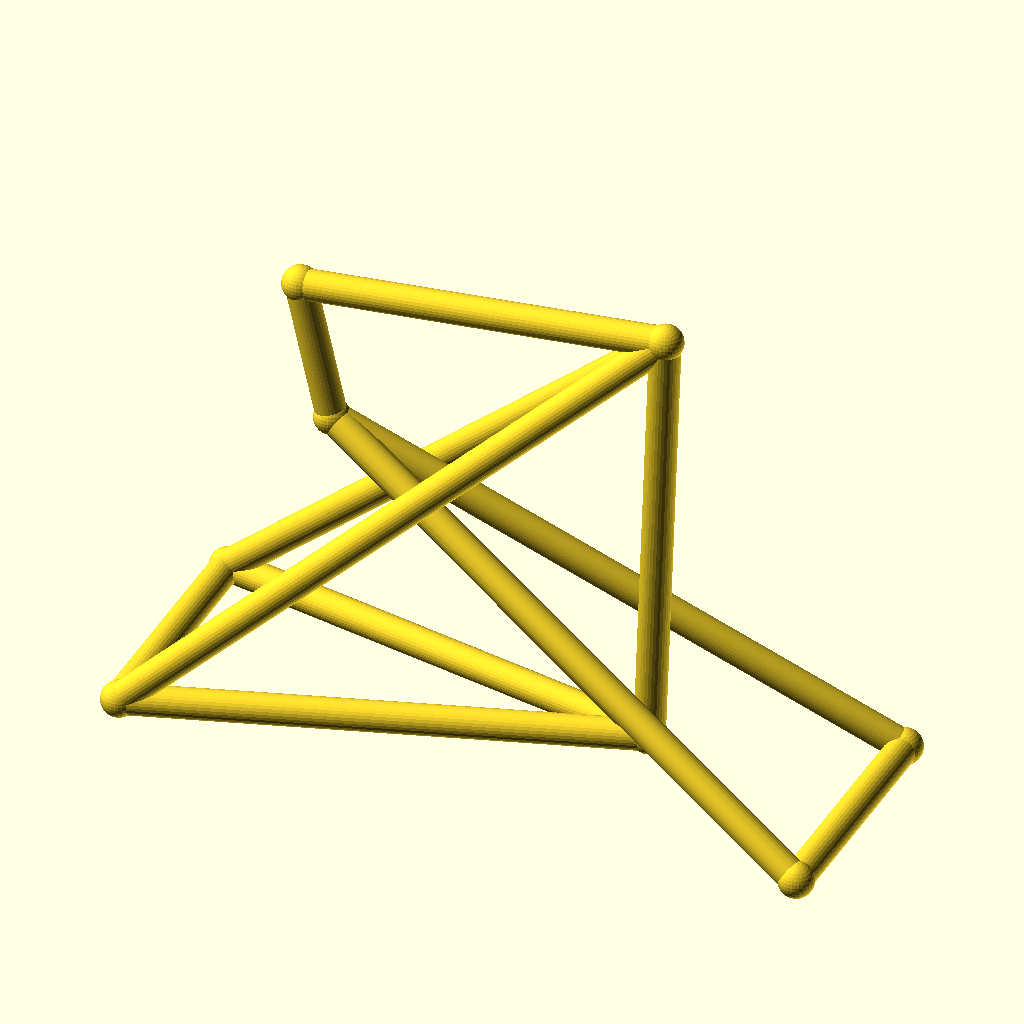
Cell 1: rendered with the file's own defaults.
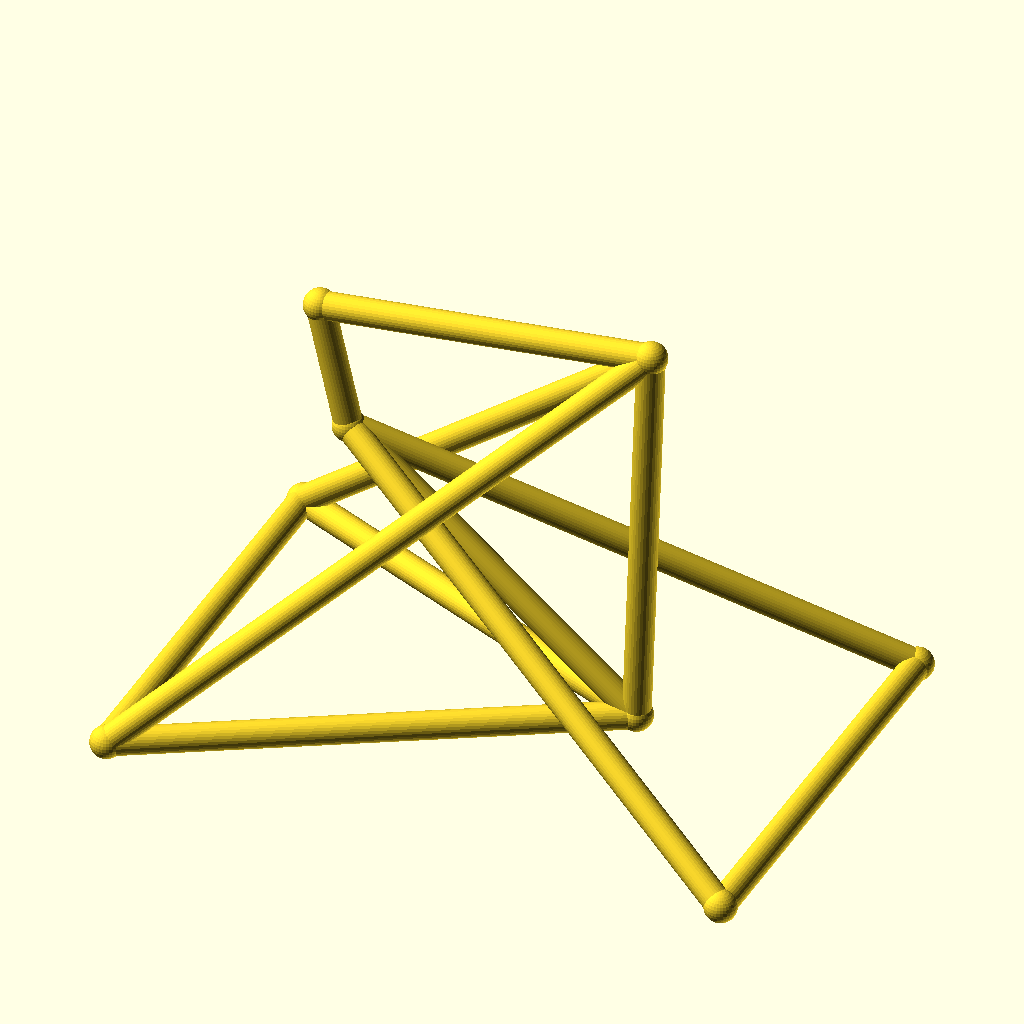
Cell 2: track = 88 (everything else at default).
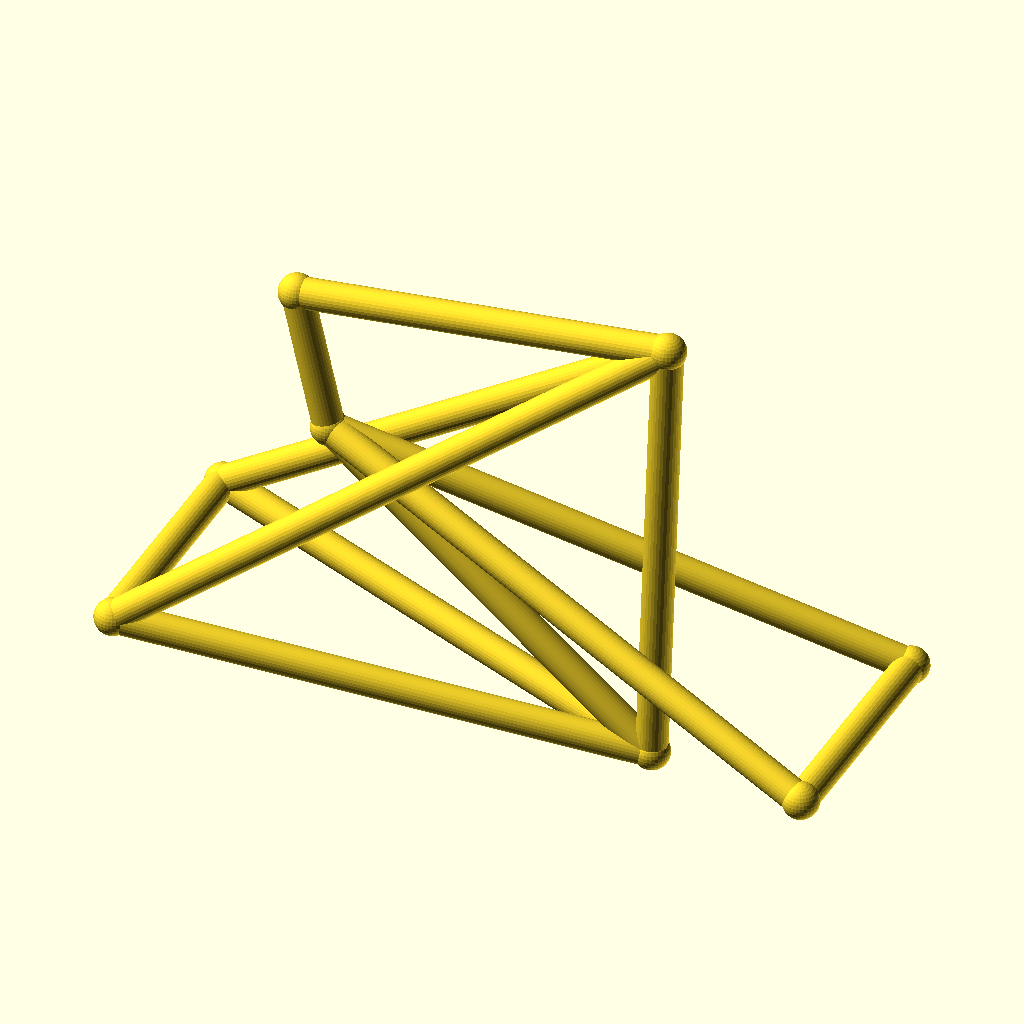
Cell 3: the same model with hub_z = 40.
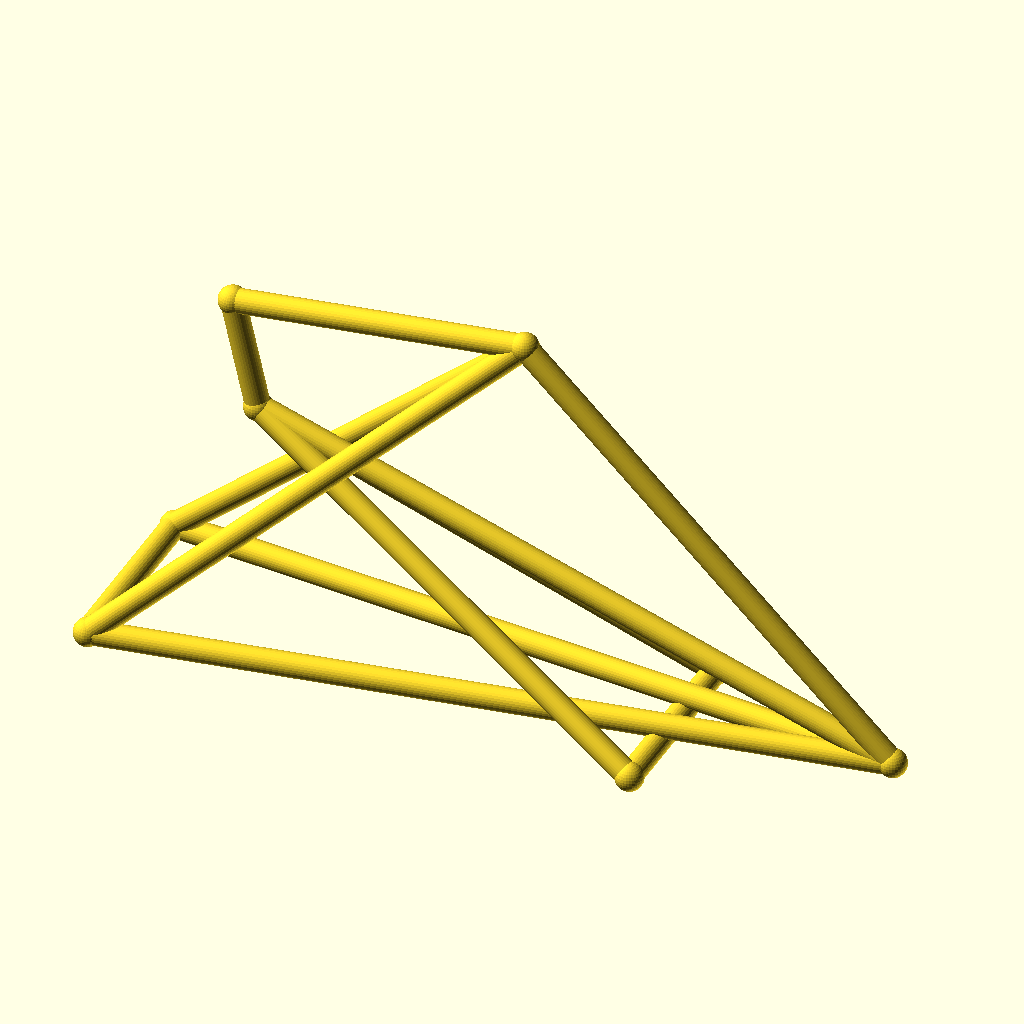
Cell 4: the same model with bb_x = 180.
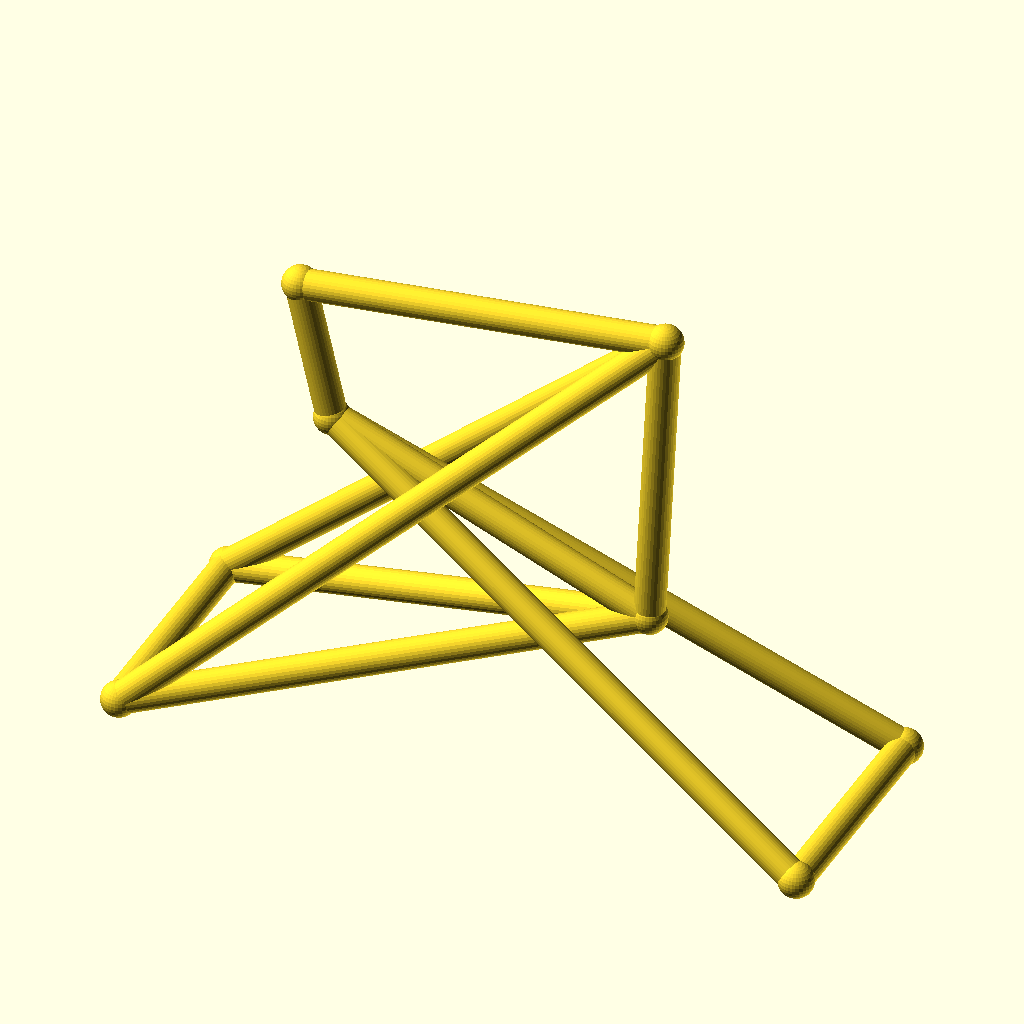
Cell 5: the same model with bb_z = 50.
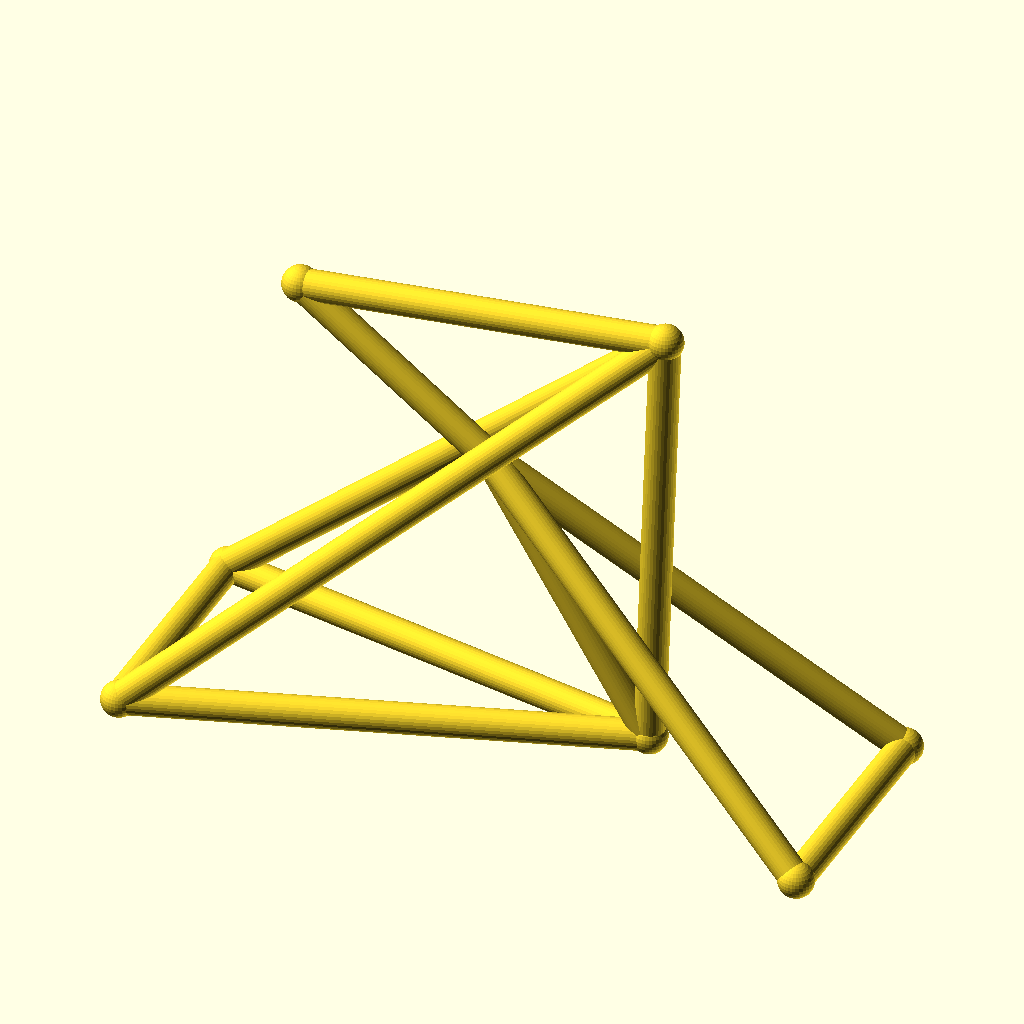
Cell 6: the same model with ht_bot_x = 60.
The same orthographic view direction (rotation 55°, 0°, 25°; colour scheme Cornfield) for every cell, with the view re-fitted per cell, so scale and position can differ between cells.
OpenSCAD source file optional_data/data/wire3/bikeframe/scene_0199.scad:
$fn = 32;

// ----------------------------------------------------------------------
// Bicycle frame: diamond frame, wheelbase 128 mm
// ----------------------------------------------------------------------

// --- parameters (mm) ---
track = 44;               // distance between the rear dropouts
hub_z = 20;               // wheel hub height
bb_x = 90;                // bottom bracket X
bb_z = 25;                // bottom bracket height
ht_bot_x = 30;            // head tube bottom X
ht_bot_z = 74;            // head tube bottom height
ht_top_x = 24;            // head tube top X
ht_top_z = 100;           // head tube top height
st_x = 93;                // seat cluster X
st_z = 108;               // seat cluster height
fh_x = 128;               // front hub X (wheelbase)
tube_r = 2.8;             // frame tube radius
joint_r = 3.3;            // joint ball radius

bbox_x = fh_x + 2 * joint_r;  // overall X, joints included
bbox_y = track + 2 * joint_r;  // overall Y, joints included
bbox_z = 108 - hub_z + 2 * joint_r;  // overall Z, joints included
tube_d = 2 * tube_r;  // frame tube diameter
wheelbase = fh_x;  // rear axle to front hub
nodes = [[bb_x, 0, bb_z], [ht_bot_x, 0, ht_bot_z], [ht_top_x, 0, ht_top_z], [st_x, 0, st_z], [0, track / 2, hub_z], [0, -track / 2, hub_z], [fh_x, track / 2, hub_z], [fh_x, -track / 2, hub_z]];

module member(a, b, r) {
  /* round stock from joint a to joint b, ends buried in the joint balls */
  d = b - a;
  length = norm(d);
  translate(a) rotate([0, acos(d[2] / length), atan2(d[1], d[0])])
    cylinder(h = length, r = r);
}

module joint(p, r) {
  /* ball at the joint centre, fatter than every member meeting there */
  translate(p) sphere(r = r);
}

/* members - each call is one graph edge */
member(nodes[1], nodes[2], tube_r);
member(nodes[1], nodes[0], tube_r);
member(nodes[2], nodes[3], tube_r);
member(nodes[3], nodes[0], tube_r);
member(nodes[0], nodes[4], tube_r);
member(nodes[0], nodes[5], tube_r);
member(nodes[3], nodes[4], tube_r);
member(nodes[3], nodes[5], tube_r);
member(nodes[1], nodes[6], tube_r);
member(nodes[1], nodes[7], tube_r);
member(nodes[6], nodes[7], tube_r);
member(nodes[4], nodes[5], tube_r);

/* joint balls */
for (p = nodes) joint(p, joint_r);
Customizer parameters (derived from the source; name, type, default, range or options):
track: number, default 44
hub_z: number, default 20
bb_x: number, default 90
bb_z: number, default 25
ht_bot_x: number, default 30
ht_bot_z: number, default 74
ht_top_x: number, default 24
ht_top_z: number, default 100
st_x: number, default 93
st_z: number, default 108
fh_x: number, default 128
tube_r: number, default 2.8
joint_r: number, default 3.3
